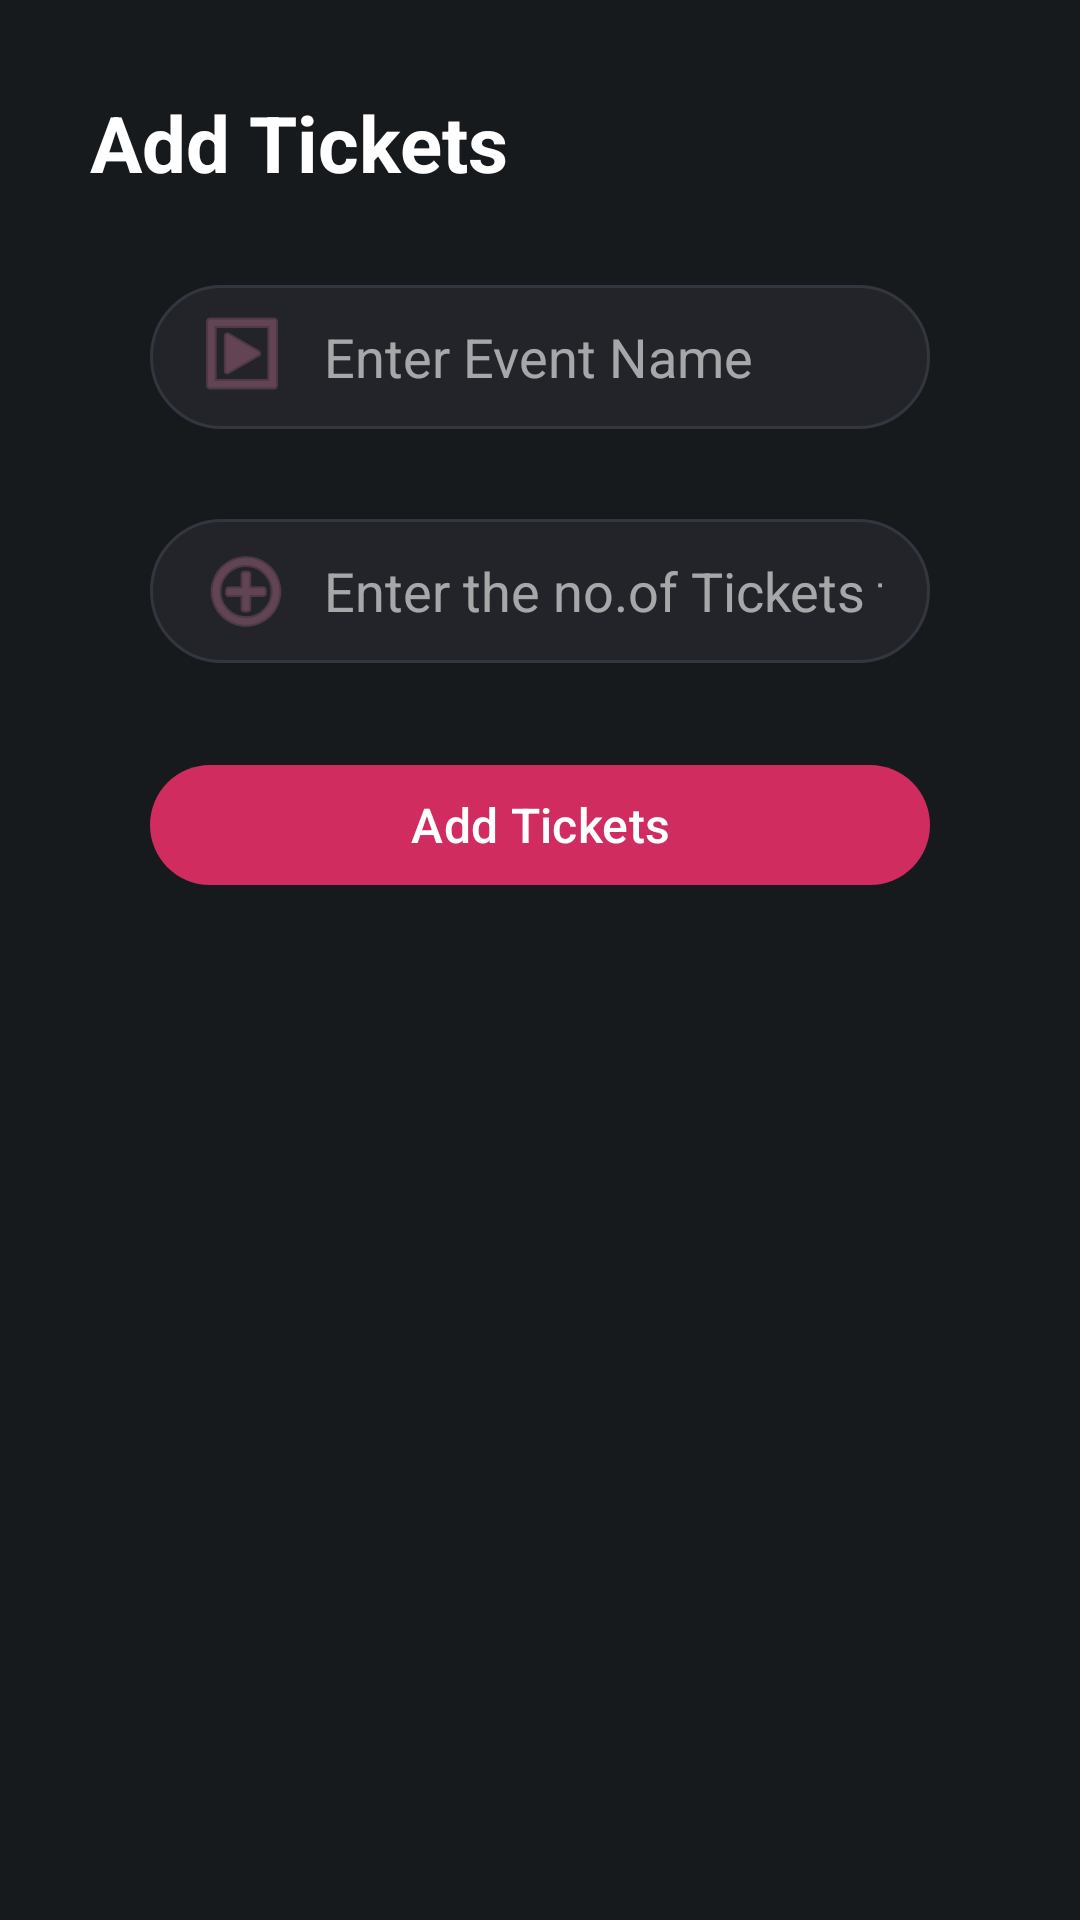

Reconstruct the res/layout file that produces this screen, plus the resources it refers to.
<!-- AndroidManifest.xml: application theme Theme.TickeTingo -->
<!-- res/layout/activity_update_tickets.xml -->
<?xml version="1.0" encoding="utf-8"?>
<androidx.constraintlayout.widget.ConstraintLayout xmlns:android="http://schemas.android.com/apk/res/android"
    xmlns:app="http://schemas.android.com/apk/res-auto"
    xmlns:tools="http://schemas.android.com/tools"
    android:id="@+id/main"
    android:layout_width="match_parent"
    android:layout_height="match_parent"
    android:background="@color/bg_colour"
    tools:context=".view.UpdateTicketsActivity">

    <TextView
        android:id="@+id/textView10"
        android:layout_width="wrap_content"
        android:layout_height="wrap_content"
        android:layout_marginStart="30dp"
        android:layout_marginTop="30dp"
        android:drawableTint="#FFFFFF"
        android:text="Add Tickets"
        android:textColor="#FFFF"
        android:textSize="26sp"
        android:textStyle="bold"
        app:layout_constraintStart_toStartOf="parent"
        app:layout_constraintTop_toTopOf="parent" />

    <EditText
        android:id="@+id/eventname"
        android:layout_width="0dp"
        android:layout_height="48dp"
        android:layout_marginStart="50dp"
        android:layout_marginTop="30dp"
        android:layout_marginEnd="50dp"
        android:background="@drawable/rounded_edittext_bg"
        android:drawableStart="@android:drawable/ic_menu_slideshow"
        android:drawablePadding="10dp"
        android:drawableTint="#8E5971"
        android:hint="Enter Event Name"
        android:inputType="textEmailAddress"
        android:paddingStart="16dp"
        android:paddingEnd="16dp"
        android:textColor="#FFFFFF"
        android:textColorHint="#99FFFFFF"
        app:layout_constraintEnd_toEndOf="parent"
        app:layout_constraintStart_toStartOf="parent"
        app:layout_constraintTop_toBottomOf="@+id/textView10" />

    <EditText
        android:id="@+id/addtick"
        android:layout_width="0dp"
        android:layout_height="48dp"
        android:layout_marginStart="50dp"
        android:layout_marginTop="30dp"
        android:layout_marginEnd="50dp"
        android:background="@drawable/rounded_edittext_bg"
        android:drawableStart="@android:drawable/ic_menu_add"
        android:drawablePadding="10dp"
        android:drawableTint="#8E5971"
        android:hint="Enter the no.of Tickets to add"
        android:inputType="textEmailAddress"
        android:paddingStart="16dp"
        android:paddingEnd="16dp"
        android:textColor="#FFFFFF"
        android:textColorHint="#99FFFFFF"
        app:layout_constraintEnd_toEndOf="parent"
        app:layout_constraintStart_toStartOf="parent"
        app:layout_constraintTop_toBottomOf="@+id/eventname" />
    <com.google.android.material.button.MaterialButton
        android:id="@+id/btnticketsadd"
        android:layout_width="0dp"
        android:layout_height="48dp"
        android:layout_marginStart="50dp"
        android:layout_marginTop="30dp"
        android:layout_marginEnd="50dp"
        android:fontFamily="sans-serif-medium"
        android:text="Add Tickets"
        android:textColor="@android:color/white"
        android:textSize="16sp"
        app:backgroundTint="#D02C60"
        app:cornerRadius="50dp"
        app:layout_constraintEnd_toEndOf="parent"
        app:layout_constraintStart_toStartOf="parent"
        app:layout_constraintTop_toBottomOf="@id/addtick"
        app:textAllCaps="false" />
</androidx.constraintlayout.widget.ConstraintLayout>
<!-- resources referenced by this layout -->
<resources>
  <color name="bg_colour">#161A1D</color>
  <!-- drawable rounded_edittext_bg (drawable) -->
  <?xml version="1.0" encoding="utf-8"?>
  <shape xmlns:android="http://schemas.android.com/apk/res/android"
      android:shape="rectangle">
  
      
      <solid android:color="#22242A" />  
  
      
      <corners android:radius="28dp" />
  
      
      <stroke
          android:width="1dp"
          android:color="#33363F" />
  
      
      <padding
          android:left="6dp"
          android:top="6dp"
          android:right="6dp"
          android:bottom="6dp" />
  </shape>
  <style name="Theme.TickeTingo" parent="Base.Theme.TickeTingo" />
  <style name="Base.Theme.TickeTingo" parent="Theme.Material3.DayNight.NoActionBar">
          
          
      </style>
</resources>
